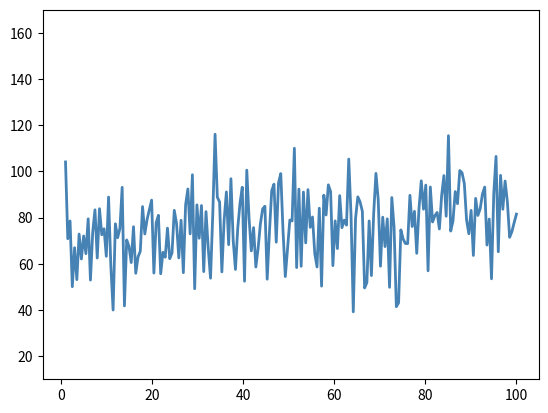

The script that saved this image: (Note: this script raises an exception after producing the figure.)
import matplotlib.pyplot as plt
import numpy as np

mu = 75.0
sigma = 15.0
bins = 20
x = np.linspace(1,100,200)
y = np.random.normal(mu,sigma,200)

fig,ax = plt.subplots()

# the main axes
ax.plot(x,y,ls="-",lw=2,color="steelblue")
ax.set_ylim(10,170)

# this is an inset axes over the main axes
plt.axes([0.2,0.6,0.2,0.2],axisbg="k")
count,bins,patches = plt.hist(y,bins,color="cornflowerblue")
plt.ylim(0,28)
plt.xticks([])
plt.yticks([])

# this is an inset axes over the inset axes
plt.axes([0.21,0.72,0.05,0.05])
y1 = (1/(sigma * np.sqrt(2 * np.pi))) * np.exp( - (bins - mu)**2 / (2 * sigma**2))
plt.plot(bins,y1,ls="-",color="r")
plt.xticks([])
plt.yticks([])

# this is another inset axes over the main axes
plt.axes([0.65,0.6,0.2,0.2],axisbg="k")
count,bins,patches = plt.hist(y,bins,color="cornflowerblue",normed=True,cumulative=True,histtype="step")
plt.ylim(0,1.0)
plt.xticks([])
plt.yticks([])

# this is another inset axes over another inset axes
plt.axes([0.66,0.72,0.05,0.05])
y2 = (1/(sigma * np.sqrt(2 * np.pi))) * np.exp( - (bins - mu)**2 / (2 * sigma**2))
y2 = y2.cumsum()
y2 = y2/y2[-1]
plt.plot(bins,y2,ls="-",color="r")
plt.xticks([])
plt.yticks([])

plt.show()
